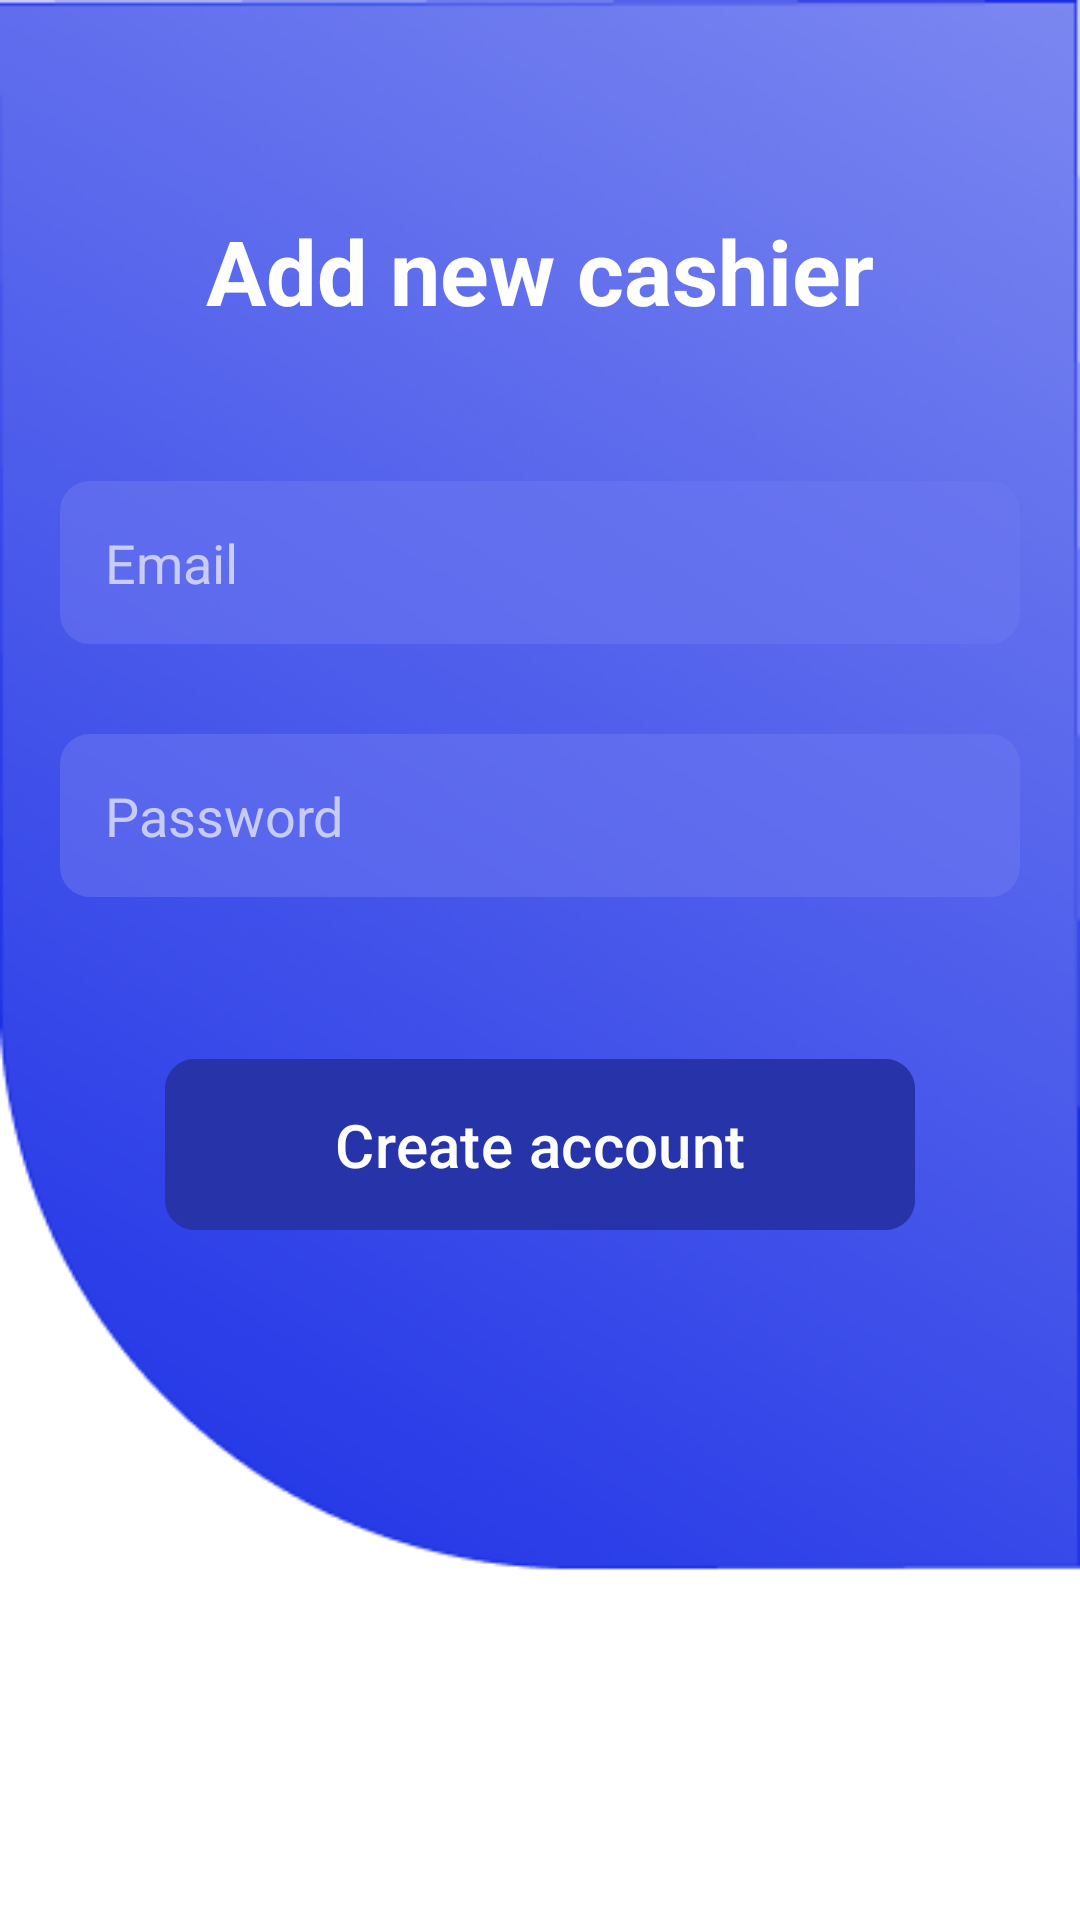

Android layout source for this screen:
<!-- AndroidManifest.xml: application theme Theme.RhemaInventory -->
<!-- res/layout/activity_add_cashier.xml -->
<?xml version="1.0" encoding="utf-8"?>
<LinearLayout xmlns:android="http://schemas.android.com/apk/res/android"
    xmlns:app="http://schemas.android.com/apk/res-auto"
    xmlns:tools="http://schemas.android.com/tools"
    android:layout_width="match_parent"
    android:layout_height="match_parent"
    tools:context=".AddCashier"
    android:orientation="vertical"
    android:background="@drawable/background"
    android:padding="20dp"
    >
    <com.google.android.material.appbar.AppBarLayout
        android:layout_width="match_parent"
        android:layout_height="wrap_content"
        android:fitsSystemWindows="true"
        android:visibility="gone">

        <com.google.android.material.appbar.MaterialToolbar
            android:id="@+id/toolbar"
            android:layout_width="match_parent"
            android:layout_height="?attr/actionBarSize" />

    </com.google.android.material.appbar.AppBarLayout>

    <TextView
        android:layout_width="match_parent"
        android:layout_height="wrap_content"
        android:text="@string/add_new_cashier"
        style="@style/header"
        android:gravity="center"
        android:layout_marginTop="50dp" />


    <EditText
        android:id="@+id/email"
        android:hint="@string/email"
        android:layout_marginTop="50dp"
        style="@style/edit_text_style"/>
    <EditText
        android:id="@+id/password"
        android:hint="@string/password"
        android:layout_marginTop="30dp"
        style="@style/edit_text_style"
        android:inputType="textPassword"
        />
    <com.google.android.material.button.MaterialButton
        android:id="@+id/btnSave"
        android:layout_width="250dp"
        android:layout_height="wrap_content"
        android:text="@string/create_account"
        android:layout_marginTop="50dp"
        android:textSize="20sp"
        android:backgroundTint="@color/button_bgcolor"
        app:cornerRadius="10dp"
        android:layout_gravity="center"
        android:paddingVertical="15dp"
        />

</LinearLayout>
<!-- resources referenced by this layout -->
<resources>
  <color name="button_bgcolor">#DC2734A8</color>
  <!-- drawable background: png bitmap (drawable, 76453 bytes) -->
  <string name="add_new_cashier">Add new cashier</string>
  <string name="create_account">Create account</string>
  <string name="email">Email</string>
  <string name="password">Password</string>
  <style name="edit_text_style">
          <item name="android:background">@drawable/rectangle</item>
          <item name="android:padding">15dp</item>
          <item name="android:textColor">@color/edit_text_color</item>
          <item name="android:textColorHint">@color/edit_text_color</item>
          <item name="android:layout_height">wrap_content</item>
          <item name="android:layout_width">match_parent</item>
      </style>
  <style name="header">
          <item name="android:textSize">30sp</item>
          <item name="android:textColor">@color/white</item>
          <item name="android:textStyle">bold</item>
      </style>
  <style name="Theme.RhemaInventory" parent="Base.Theme.RhemaInventory" />
  <!-- drawable rectangle (drawable) -->
  <?xml version="1.0" encoding="utf-8"?>
  <shape xmlns:android="http://schemas.android.com/apk/res/android" android:shape="rectangle">
  <solid android:color="@color/edit_text_bgcolor"/>
      <corners android:radius="10dp"/>
  </shape>
  <color name="edit_text_color">#A8FFFFFF</color>
  <color name="white">#FFFFFFFF</color>
  <style name="Base.Theme.RhemaInventory" parent="Theme.Material3.DayNight.NoActionBar">
          
          
      </style>
  <color name="edit_text_bgcolor">#856D7AF1</color>
</resources>
